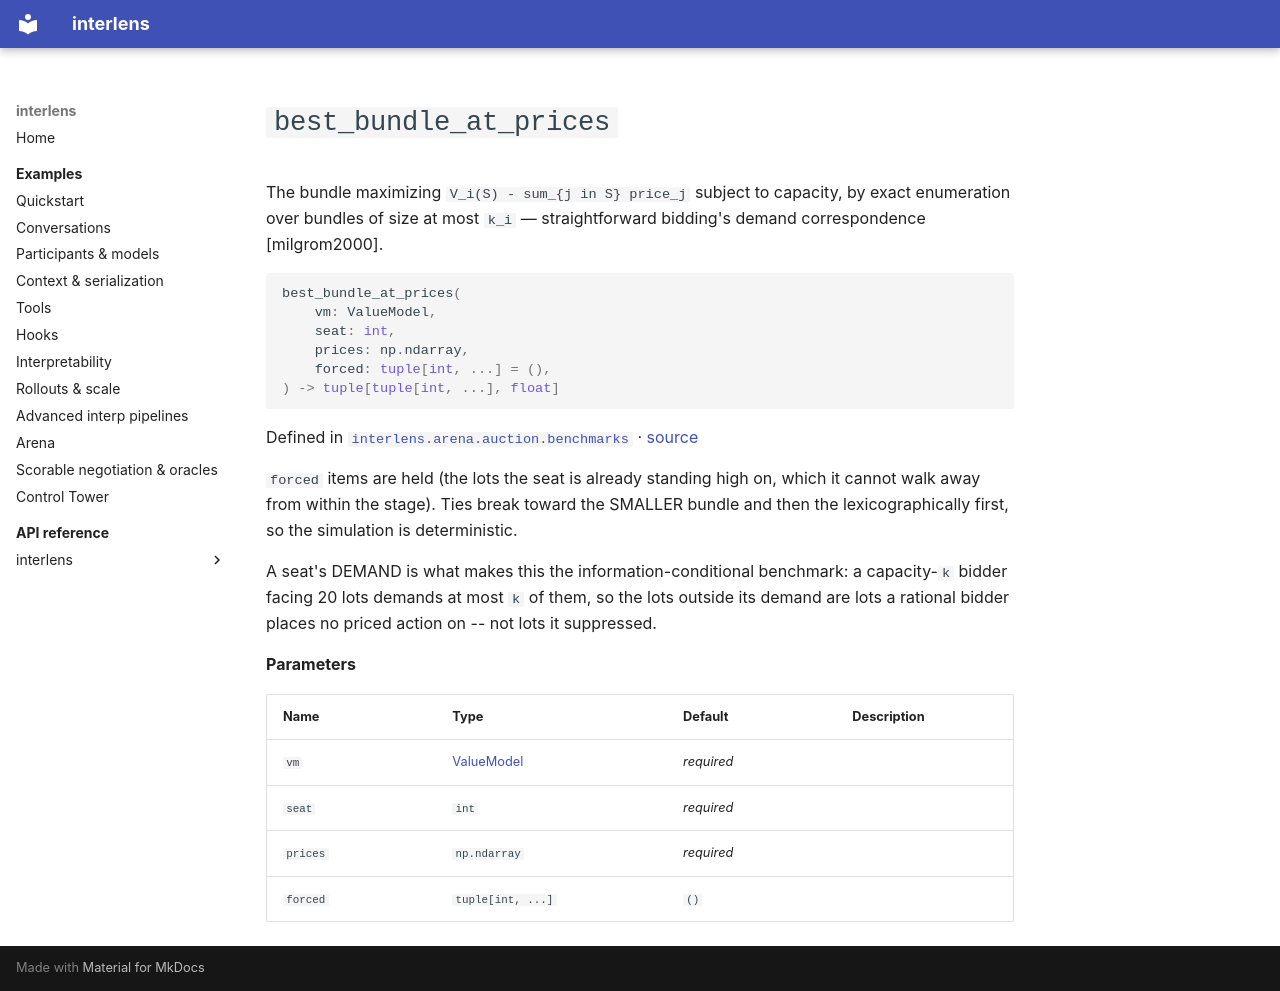

repository: Sid-MB/interlens · page: reference/interlens/arena/auction/benchmarks/best_bundle_at_prices/index.html · generator: mkdocs

# `best_bundle_at_prices`

The bundle maximizing `V_i(S) - sum_{j in S} price_j` subject to capacity, by exact enumeration over bundles of size at most `k_i` — straightforward bidding's demand correspondence [milgrom2000].

```python
best_bundle_at_prices(
	vm: ValueModel,
	seat: int,
	prices: np.ndarray,
	forced: tuple[int, ...] = (),
) -> tuple[tuple[int, ...], float]
```

Defined in [`interlens.arena.auction.benchmarks`](index.md) · [source](https://github.com/Sid-MB/interlens/blob/main/src/interlens/arena/auction/benchmarks.py#L221-L246)

`forced` items are held (the lots the seat is already standing high on, which it cannot walk away from
within the stage). Ties break toward the SMALLER bundle and then the lexicographically first, so the
simulation is deterministic.

A seat's DEMAND is what makes this the information-conditional benchmark: a capacity-`k` bidder facing 20
lots demands at most `k` of them, so the lots outside its demand are lots a rational bidder places no
priced action on -- not lots it suppressed.

**Parameters**

| Name | Type | Default | Description |
|---|---|---|---|
| `vm` | [ValueModel](../allocation/ValueModel.md) | *required* |  |
| `seat` | `int` | *required* |  |
| `prices` | `np.ndarray` | *required* |  |
| `forced` | `tuple[int, ...]` | `()` |  |
